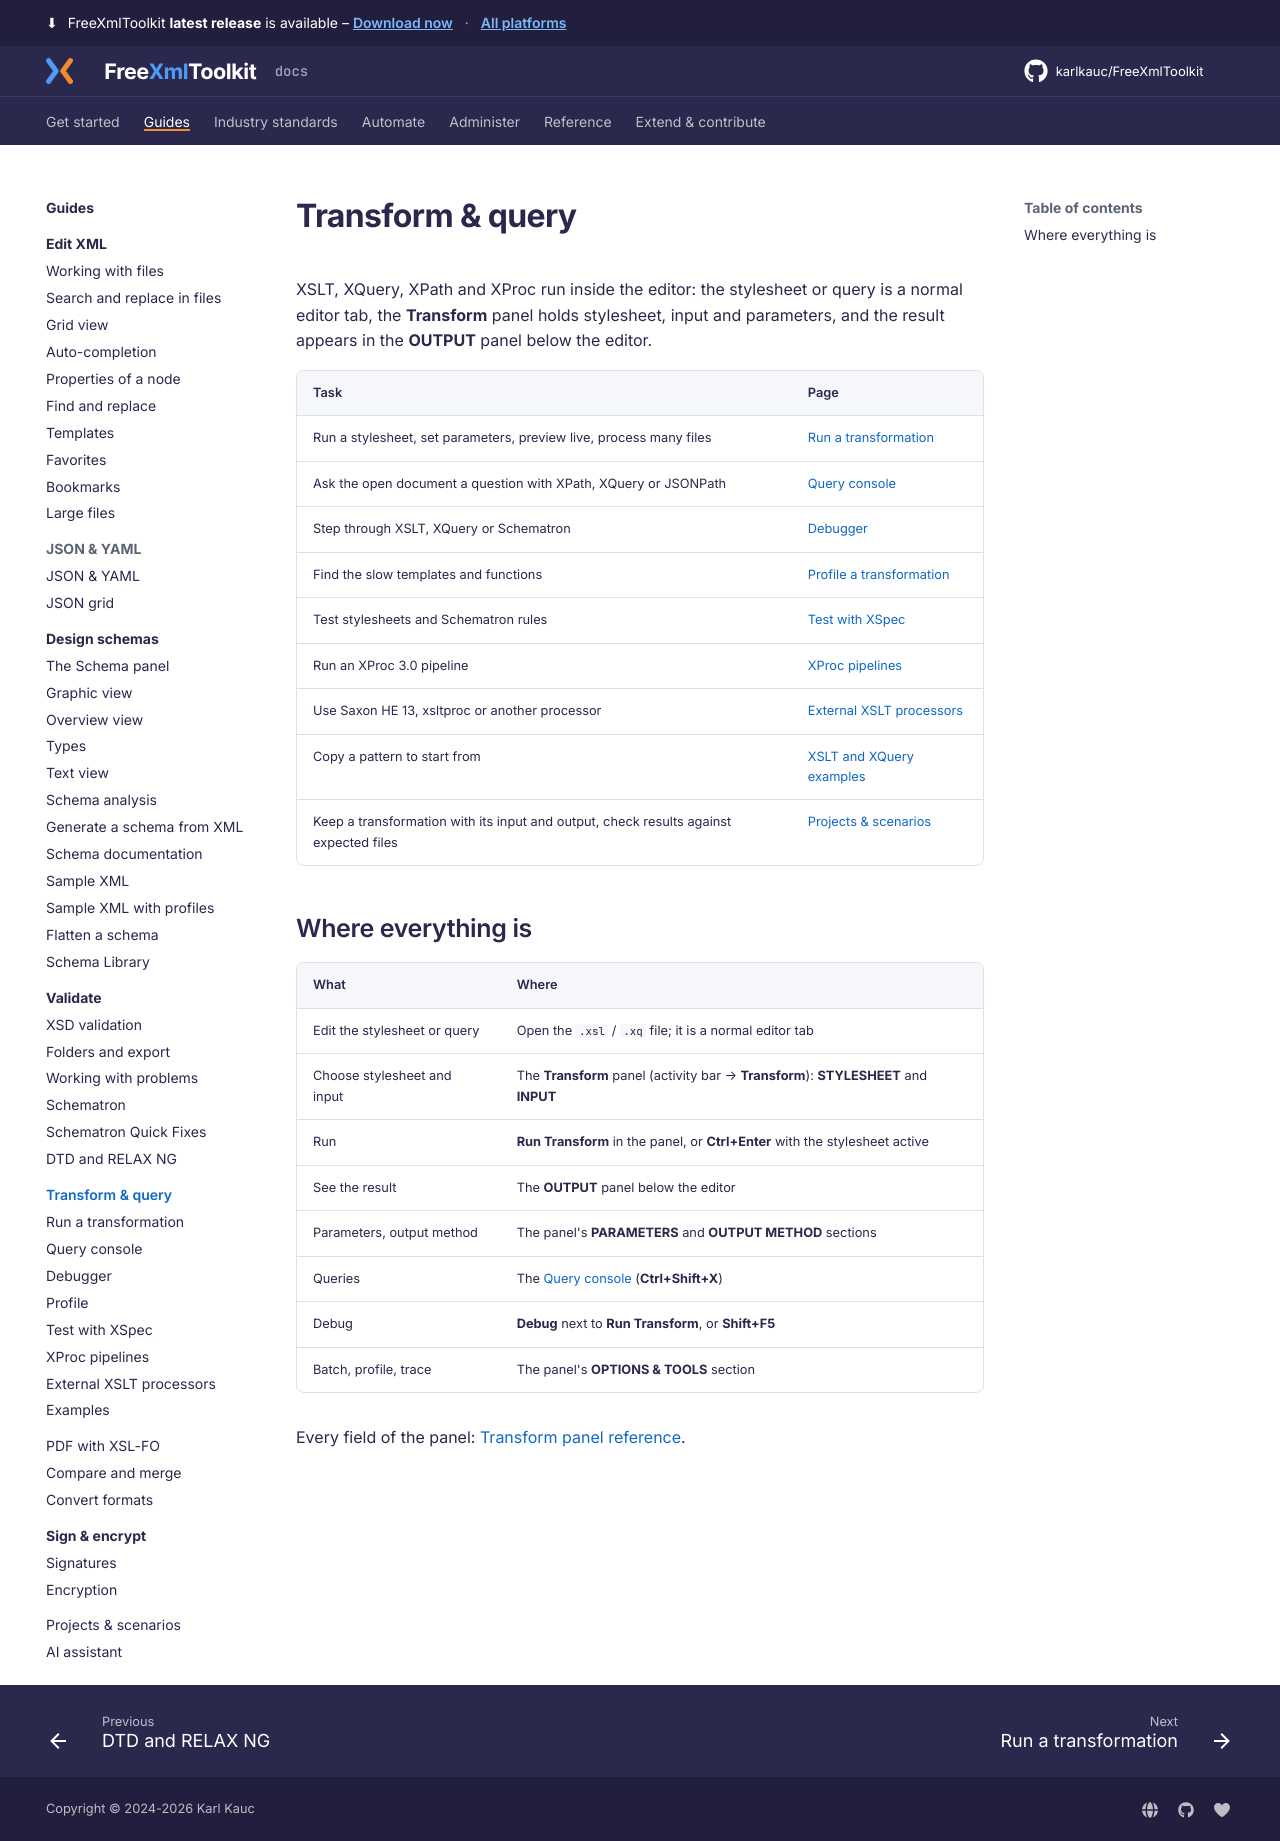

repository: karlkauc/FreeXmlToolkit · page: guides/transform-query/index.html · generator: mkdocs

# Transform & query

XSLT, XQuery, XPath and XProc run inside the editor: the stylesheet or query is a normal editor
tab, the **Transform** panel holds stylesheet, input and parameters, and the result appears in
the **OUTPUT** panel below the editor.

| Task | Page |
|------|------|
| Run a stylesheet, set parameters, preview live, process many files | [Run a transformation](run-xslt.md) |
| Ask the open document a question with XPath, XQuery or JSONPath | [Query console](query-console.md) |
| Step through XSLT, XQuery or Schematron | [Debugger](debug.md) |
| Find the slow templates and functions | [Profile a transformation](profile.md) |
| Test stylesheets and Schematron rules | [Test with XSpec](xspec.md) |
| Run an XProc 3.0 pipeline | [XProc pipelines](xproc.md) |
| Use Saxon HE 13, xsltproc or another processor | [External XSLT processors](external-processors.md) |
| Copy a pattern to start from | [XSLT and XQuery examples](examples.md) |
| Keep a transformation with its input and output, check results against expected files | [Projects & scenarios](../projects.md) |

## Where everything is

| What | Where |
|------|-------|
| Edit the stylesheet or query | Open the `.xsl` / `.xq` file; it is a normal editor tab |
| Choose stylesheet and input | The **Transform** panel (activity bar → **Transform**): **STYLESHEET** and **INPUT** |
| Run | **Run Transform** in the panel, or **Ctrl+Enter** with the stylesheet active |
| See the result | The **OUTPUT** panel below the editor |
| Parameters, output method | The panel's **PARAMETERS** and **OUTPUT METHOD** sections |
| Queries | The [Query console](query-console.md) (**Ctrl+Shift+X**) |
| Debug | **Debug** next to **Run Transform**, or **Shift+F5** |
| Batch, profile, trace | The panel's **OPTIONS & TOOLS** section |

Every field of the panel: [Transform panel reference](../../reference/transform-panel.md).
